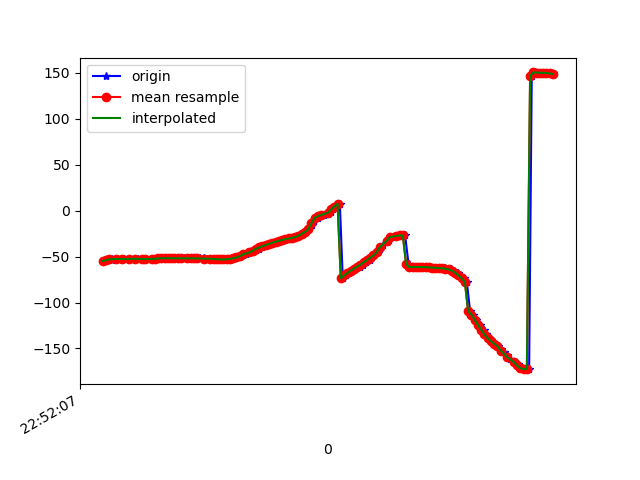

Source data for this figure (header and first rows):
1617835927293, 531570834168086, -54.82753, 29.689764, 84.90684
1617835927310, 531570853398856, -53.91, 29.16, 83.97
1617835927336, 531570872629626, -53.18, 28.5, 84.31
1617835927338, 531570891860396, -52.79, 27.94, 83.56
1617835927363, 531570911091166, -52.49, 27.3, 83.82
1617835927370, 531570930321936, -52.64, 26.91, 83.14
1617835927410, 531570949552706, -52.56, 26.33, 83.13
1617835927413, 531570968783476, -52.68, 26.17, 83.8
1617835927440, 531570988014246, -52.54, 25.65, 83.32
1617835927443, 531571007245016, -52.39, 25.21, 83.98
1617835927488, 531571026475786, -52.36, 24.7, 83.14
1617835927492, 531571045706556, -52.29, 24.15, 83.41
1617835927495, 531571064937326, -52.49, 23.81, 82.77
1617835927529, 531571084168096, -52.59, 23.3, 82.4
1617835927547, 531571103398866, -52.66, 23.05, 83.37
1617835927584, 531571122629636, -52.69, 22.68, 82.77
1617835927586, 531571141860406, -52.53, 22.29, 83.36
1617835927603, 531571161091176, -52.63, 22.17, 82.75
1617835927612, 531571180321946, -52.36, 21.71, 82.49
1617835927628, 531571199552716, -52, 21.42, 83.66
1617835927648, 531571218783486, -51.83, 20.99, 83.67
1617835927665, 531571238014256, -51.73, 20.61, 83.8
1617835927683, 531571257245026, -51.74, 20.3, 83.79
1617835927705, 531571276475796, -51.75, 20, 83.79
1617835927724, 531571295706566, -51.76, 19.74, 83.73
1617835927744, 531571314937336, -51.76, 19.54, 83.61
1617835927761, 531571334168106, -51.8, 19.39, 83.48
1617835927779, 531571353398876, -51.86, 19.29, 83.38
1617835927801, 531571372629646, -51.93, 19.25, 83.32
1617835927819, 531571391860416, -51.96, 19.22, 83.31
1617835927836, 531571411091186, -51.97, 19.18, 83.31
1617835927855, 531571430321956, -51.95, 19.15, 83.32
1617835927876, 531571449552726, -51.97, 19.12, 83.31
1617835927903, 531571468783496, -52.06, 19.07, 83.35
1617835927919, 531571488014266, -52.18, 19.01, 83.42
1617835927944, 531571507245036, -52.31, 18.94, 83.43
1617835927969, 531571526475806, -52.48, 18.89, 83.32
1617835927975, 531571545706576, -52.7, 18.93, 83.16
1617835927988, 531571564937346, -52.9, 19.09, 82.98
1617835928008, 531571584168116, -53.03, 19.42, 82.78
1617835928028, 531571603398886, -53.03, 19.89, 82.58
1617835928046, 531571622629656, -52.86, 20.5, 82.43
1617835928067, 531571641860426, -52.49, 21.22, 82.35
1617835928084, 531571661091196, -51.86, 22.02, 82.27
1617835928105, 531571680321966, -50.9, 22.87, 82.12
1617835928122, 531571699552736, -49.64, 23.65, 81.89
1617835928142, 531571718783506, -48.25, 24.39, 81.6
1617835928159, 531571738014276, -46.84, 25.11, 81.22
1617835928184, 531571757245046, -45.49, 25.88, 80.75
1617835928201, 531571776475816, -44.18, 26.77, 80.22
1617835928219, 531571795706586, -42.82, 27.73, 79.68
1617835928237, 531571814937356, -41.43, 28.7, 79.16
1617835928256, 531571834168126, -40.04, 29.65, 78.66
1617835928274, 531571853398896, -38.66, 30.59, 78.16
1617835928293, 531571872629666, -37.34, 31.48, 77.69
1617835928313, 531571891860436, -36.06, 32.28, 77.21
1617835928331, 531571911091206, -34.85, 32.96, 76.7
1617835928352, 531571930321976, -33.73, 33.54, 76.18
1617835928370, 531571949552746, -32.73, 34.04, 75.67
1617835928388, 531571968783516, -31.82, 34.42, 75.22
1617835928410, 531571988014286, -30.99, 34.67, 74.85
... 85 more rows
